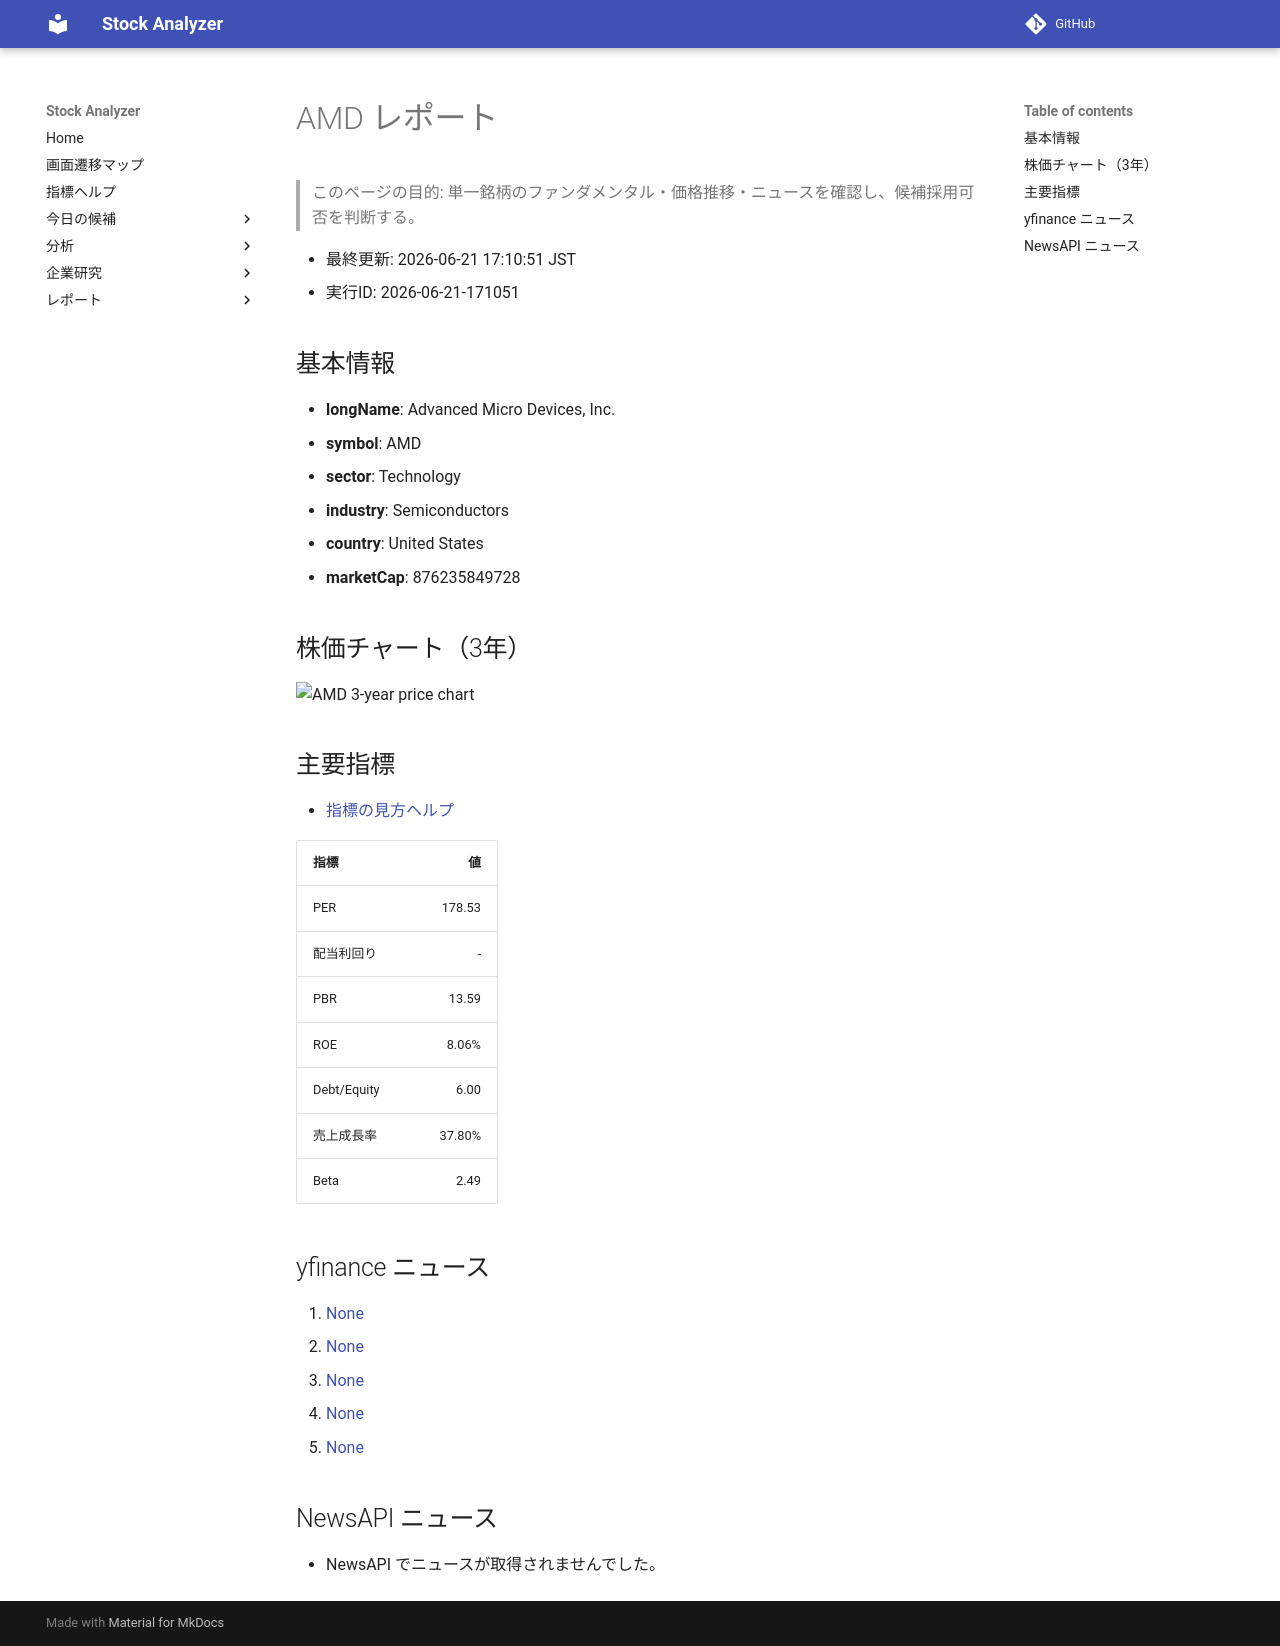

repository: Yumi-note/Making-APP · page: reports/2026-06-21/171051/AMD/index.html · generator: mkdocs

# AMD レポート

> このページの目的: 単一銘柄のファンダメンタル・価格推移・ニュースを確認し、候補採用可否を判断する。

- 最終更新: 2026-06-21 17:10:51 JST
- 実行ID: 2026-06-21-171051

## 基本情報

- **longName**: Advanced Micro Devices, Inc.
- **symbol**: AMD
- **sector**: Technology
- **industry**: Semiconductors
- **country**: United States
- **marketCap**: 876235849728

## 株価チャート（3年）

![AMD 3-year price chart](AMD_3y.png)

## 主要指標

- [指標の見方ヘルプ](../../../../indicators.md)

| 指標 | 値 |
|---|---:|
| PER | 178.53 |
| 配当利回り | - |
| PBR | 13.59 |
| ROE | 8.06% |
| Debt/Equity | 6.00 |
| 売上成長率 | 37.80% |
| Beta | 2.49 |

## yfinance ニュース

1. [None](None)
2. [None](None)
3. [None](None)
4. [None](None)
5. [None](None)

## NewsAPI ニュース

- NewsAPI でニュースが取得されませんでした。
